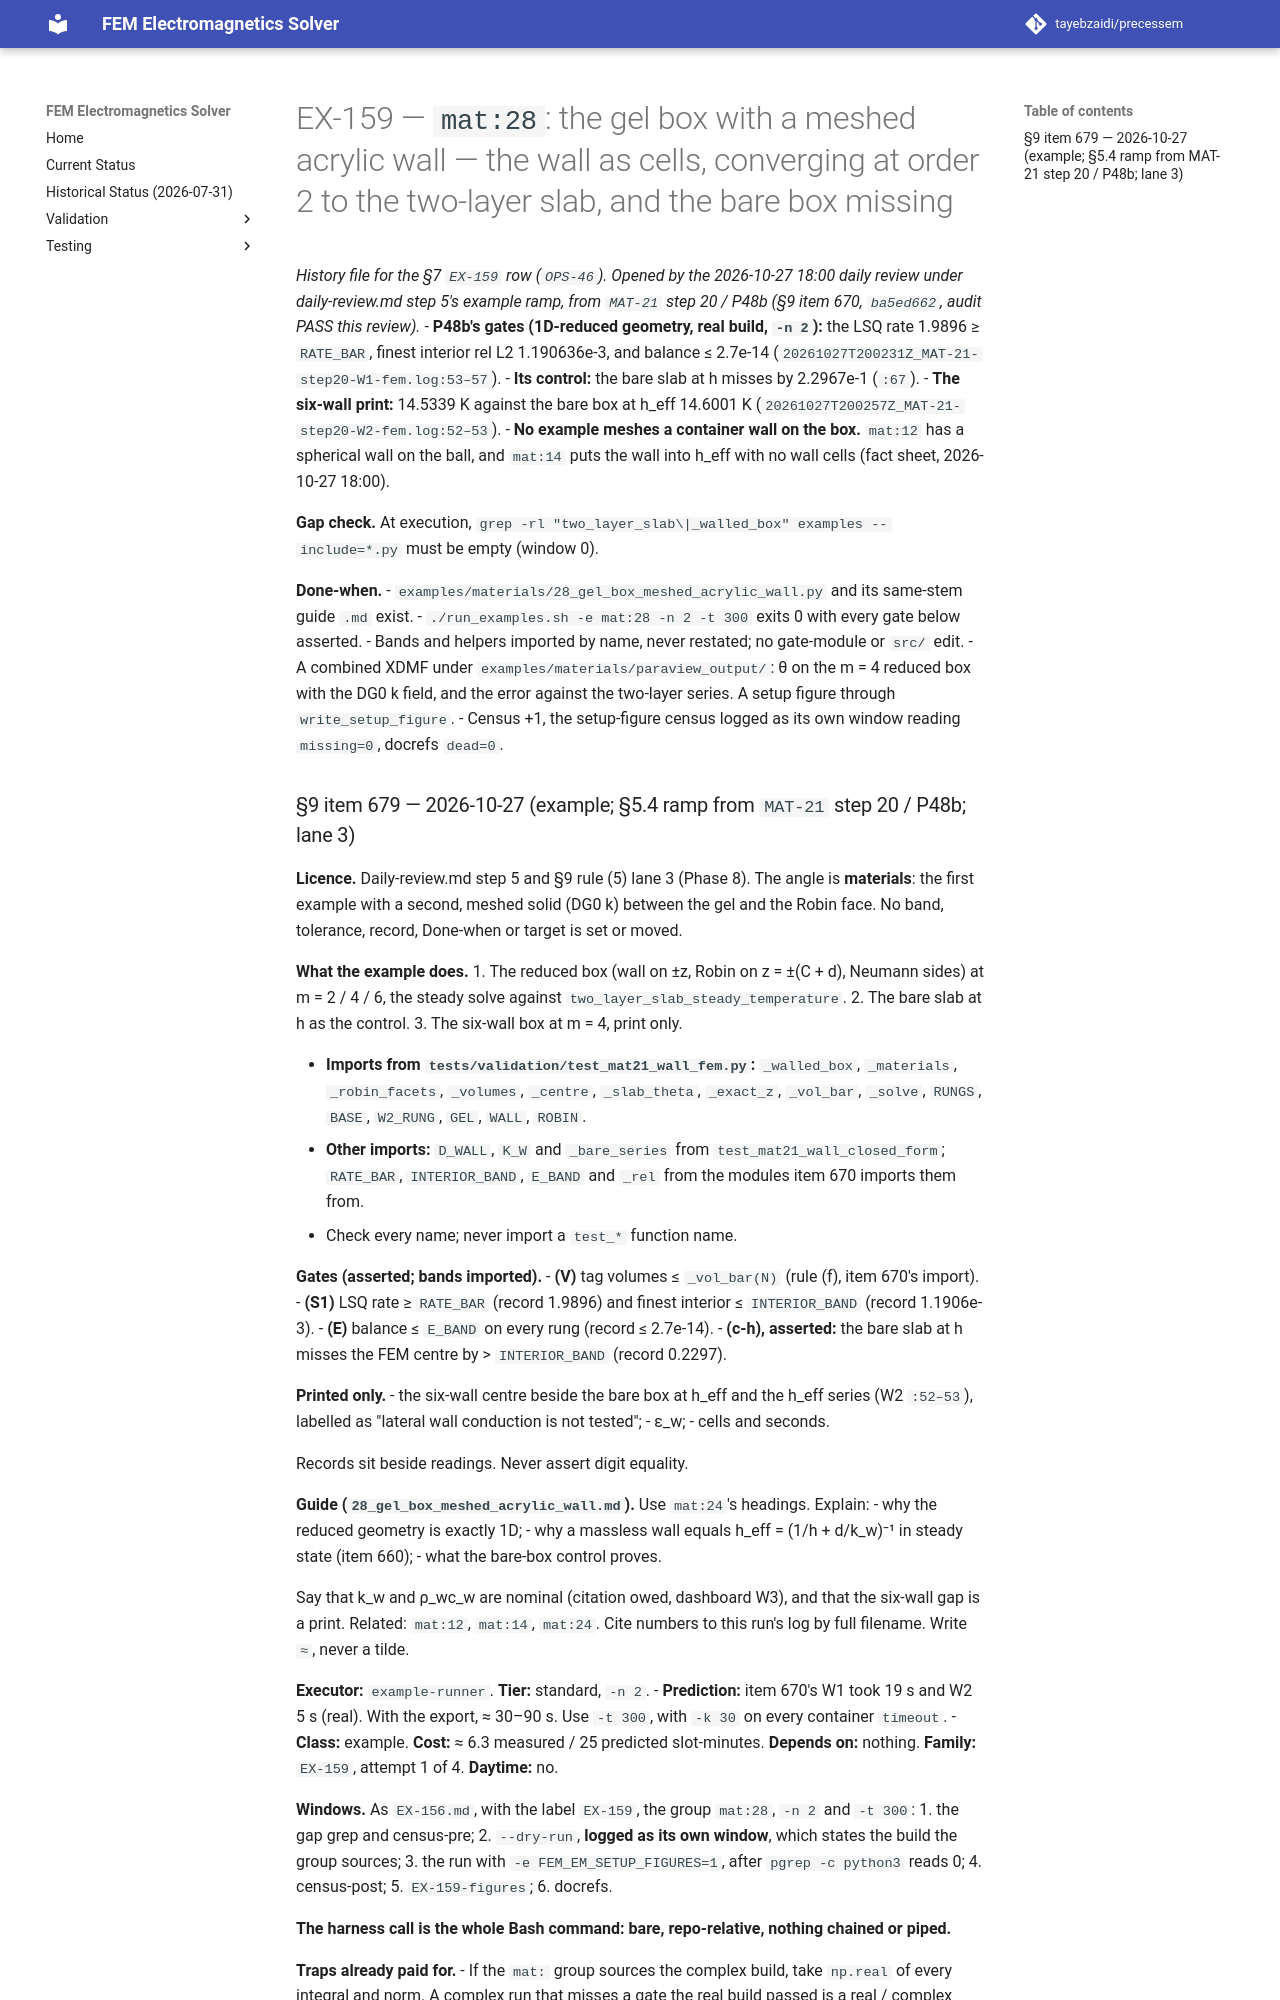

repository: tayebzaidi/precessem · page: planning/chunks/EX-159/index.html · generator: mkdocs

# EX-159 — `mat:28`: the gel box with a meshed acrylic wall — the wall as cells, converging at order 2 to the two-layer slab, and the bare box missing

*History file for the §7 `EX-159` row (`OPS-46`). Opened by the 2026-10-27 18:00 daily review under daily-review.md step 5's example ramp, from `MAT-21` step 20 / P48b (§9 item 670, `ba5ed662`, audit PASS this review).*
- **P48b's gates (1D-reduced geometry, real build, `-n 2`):** the LSQ rate 1.9896 ≥ `RATE_BAR`, finest interior rel L2 1.190636e-3, and balance ≤ 2.7e-14 (`20261027T200231Z_MAT-21-step20-W1-fem.log:53–57`).
- **Its control:** the bare slab at h misses by 2.2967e-1 (`:67`).
- **The six-wall print:** 14.5339 K against the bare box at h_eff 14.6001 K (`20261027T200257Z_MAT-21-step20-W2-fem.log:52–53`).
- **No example meshes a container wall on the box.** `mat:12` has a spherical wall on the ball, and `mat:14` puts the wall into h_eff with no wall cells (fact sheet, 2026-10-27 18:00).

**Gap check.** At execution, `grep -rl "two_layer_slab\|_walled_box" examples --include=*.py` must be empty (window 0).

**Done-when.**
- `examples/materials/28_gel_box_meshed_acrylic_wall.py` and its same-stem guide `.md` exist.
- `./run_examples.sh -e mat:28 -n 2 -t 300` exits 0 with every gate below asserted.
- Bands and helpers imported by name, never restated; no gate-module or `src/` edit.
- A combined XDMF under `examples/materials/paraview_output/`: θ on the m = 4 reduced box with the DG0 k field, and the error against the two-layer series. A setup figure through `write_setup_figure`.
- Census +1, the setup-figure census logged as its own window reading `missing=0`, docrefs `dead=0`.
